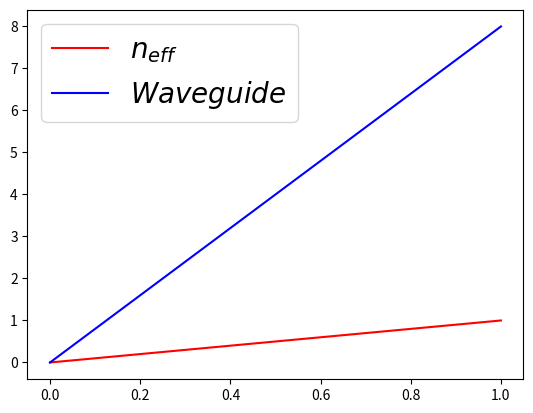

This chart was generated by the following Python code:
import numpy as np
import matplotlib.pyplot as plt


if __name__ == '__main__':

    x = np.linspace(0, 1, 100)

    plt.plot(x, x, 'r-', label=r'$n_{eff}$')
    plt.plot(x, 8*x, 'b-', label=r'$Waveguide$')

    plt.legend(fontsize = 20)
    plt.show()

